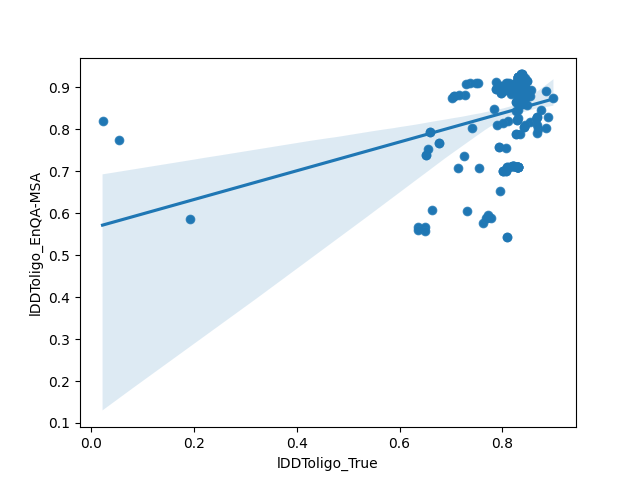

The data file committed next to this chart (first rows):
model, lDDToligo_True, TMscore, QSglob, lDDToligo_EnQA-MSA
T1109TS239_1o, 0.848, 0.96, 0.926, 0.9146
T1109TS439_2o, 0.848, 0.96, 0.926, 0.9146
T1109TS278_2o, 0.869, 0.959, 0.923, 0.8008
T1109TS239_5o, 0.847, 0.959, 0.921, 0.8584
T1109TS035_2o, 0.888, 0.965, 0.913, 0.8301
T1109TS037_4o, 0.899, 0.975, 0.91, 0.8745
T1109TS037_3o, 0.885, 0.966, 0.909, 0.8916
T1109TS239_3o, 0.854, 0.964, 0.906, 0.8179
T1109TS119_4o, 0.867, 0.963, 0.903, 0.8286
T1109TS131_1o, 0.867, 0.963, 0.903, 0.8286
T1109TS131_3o, 0.865, 0.963, 0.9, 0.8242
T1109TS131_4o, 0.867, 0.963, 0.896, 0.8101
T1109TS494_1o, 0.868, 0.96, 0.887, 0.7905
T1109TS374_1o, 0.875, 0.96, 0.886, 0.8457
T1109TS035_5o, 0.796, 0.953, 0.875, 0.6523
T1109TS374_3o, 0.885, 0.967, 0.864, 0.8037
T1109TS119_2o, 0.811, 0.957, 0.858, 0.8188
T1109TS035_4o, 0.809, 0.947, 0.824, 0.5425
T1109TS248_5o, 0.809, 0.947, 0.824, 0.5425
T1109TS278_5o, 0.83, 0.905, 0.575, 0.8457
T1109TS185_4o, 0.799, 0.902, 0.562, 0.896
T1109TS185_3o, 0.799, 0.903, 0.558, 0.897
T1109TS185_1o, 0.797, 0.899, 0.555, 0.9028
T1109TS185_2o, 0.796, 0.899, 0.551, 0.9038
T1109TS037_5o, 0.839, 0.91, 0.547, 0.8706
T1109TS185_5o, 0.792, 0.897, 0.544, 0.8999
T1109TS239_4o, 0.807, 0.905, 0.486, 0.7544
T1109TS447_1o, 0.807, 0.903, 0.485, 0.7012
T1109TS447_2o, 0.807, 0.903, 0.485, 0.7012
T1109TS119_5o, 0.79, 0.897, 0.482, 0.8096
T1109TS447_4o, 0.801, 0.9, 0.479, 0.7007
T1109TS447_5o, 0.801, 0.9, 0.479, 0.7007
T1109TS447_3o, 0.801, 0.9, 0.479, 0.7007
T1109TS119_1o, 0.801, 0.899, 0.478, 0.814
T1109TS398_1o, 0.787, 0.891, 0.477, 0.9136
T1109TS444_4o, 0.809, 0.896, 0.477, 0.9053
T1109TS091_3o, 0.771, 0.904, 0.477, 0.5947
T1109TS037_2o, 0.854, 0.908, 0.477, 0.8799
T1109TS444_5o, 0.807, 0.899, 0.475, 0.9106
T1109TS091_5o, 0.769, 0.901, 0.475, 0.5884
T1109TS091_4o, 0.763, 0.904, 0.471, 0.5776
T1109TS278_1o, 0.82, 0.897, 0.469, 0.8945
T1109TS131_5o, 0.826, 0.897, 0.469, 0.8438
T1109TS119_3o, 0.83, 0.9, 0.469, 0.8262
T1109TS131_2o, 0.83, 0.9, 0.469, 0.8618
T1109TS462_1o, 0.838, 0.903, 0.466, 0.9297
T1109TS180_1o, 0.838, 0.903, 0.466, 0.9297
T1109TS003_2o, 0.834, 0.905, 0.466, 0.7891
T1109TS180_2o, 0.836, 0.903, 0.465, 0.9307
T1109TS201_3o, 0.843, 0.905, 0.465, 0.895
T1109TS462_2o, 0.836, 0.903, 0.465, 0.9307
T1109TS188_5o, 0.831, 0.902, 0.465, 0.8804
T1109TS125_2o, 0.834, 0.902, 0.464, 0.8994
T1109TS444_1o, 0.812, 0.901, 0.464, 0.9111
T1109TS477_1o, 0.837, 0.903, 0.464, 0.9219
T1109TS091_2o, 0.767, 0.9, 0.464, 0.5874
T1109TS180_5o, 0.837, 0.903, 0.464, 0.9229
T1109TS462_5o, 0.837, 0.903, 0.464, 0.9229
T1109TS298_5o, 0.845, 0.905, 0.464, 0.8896
T1109TS360_3o, 0.843, 0.906, 0.464, 0.8804
... 178 more rows
